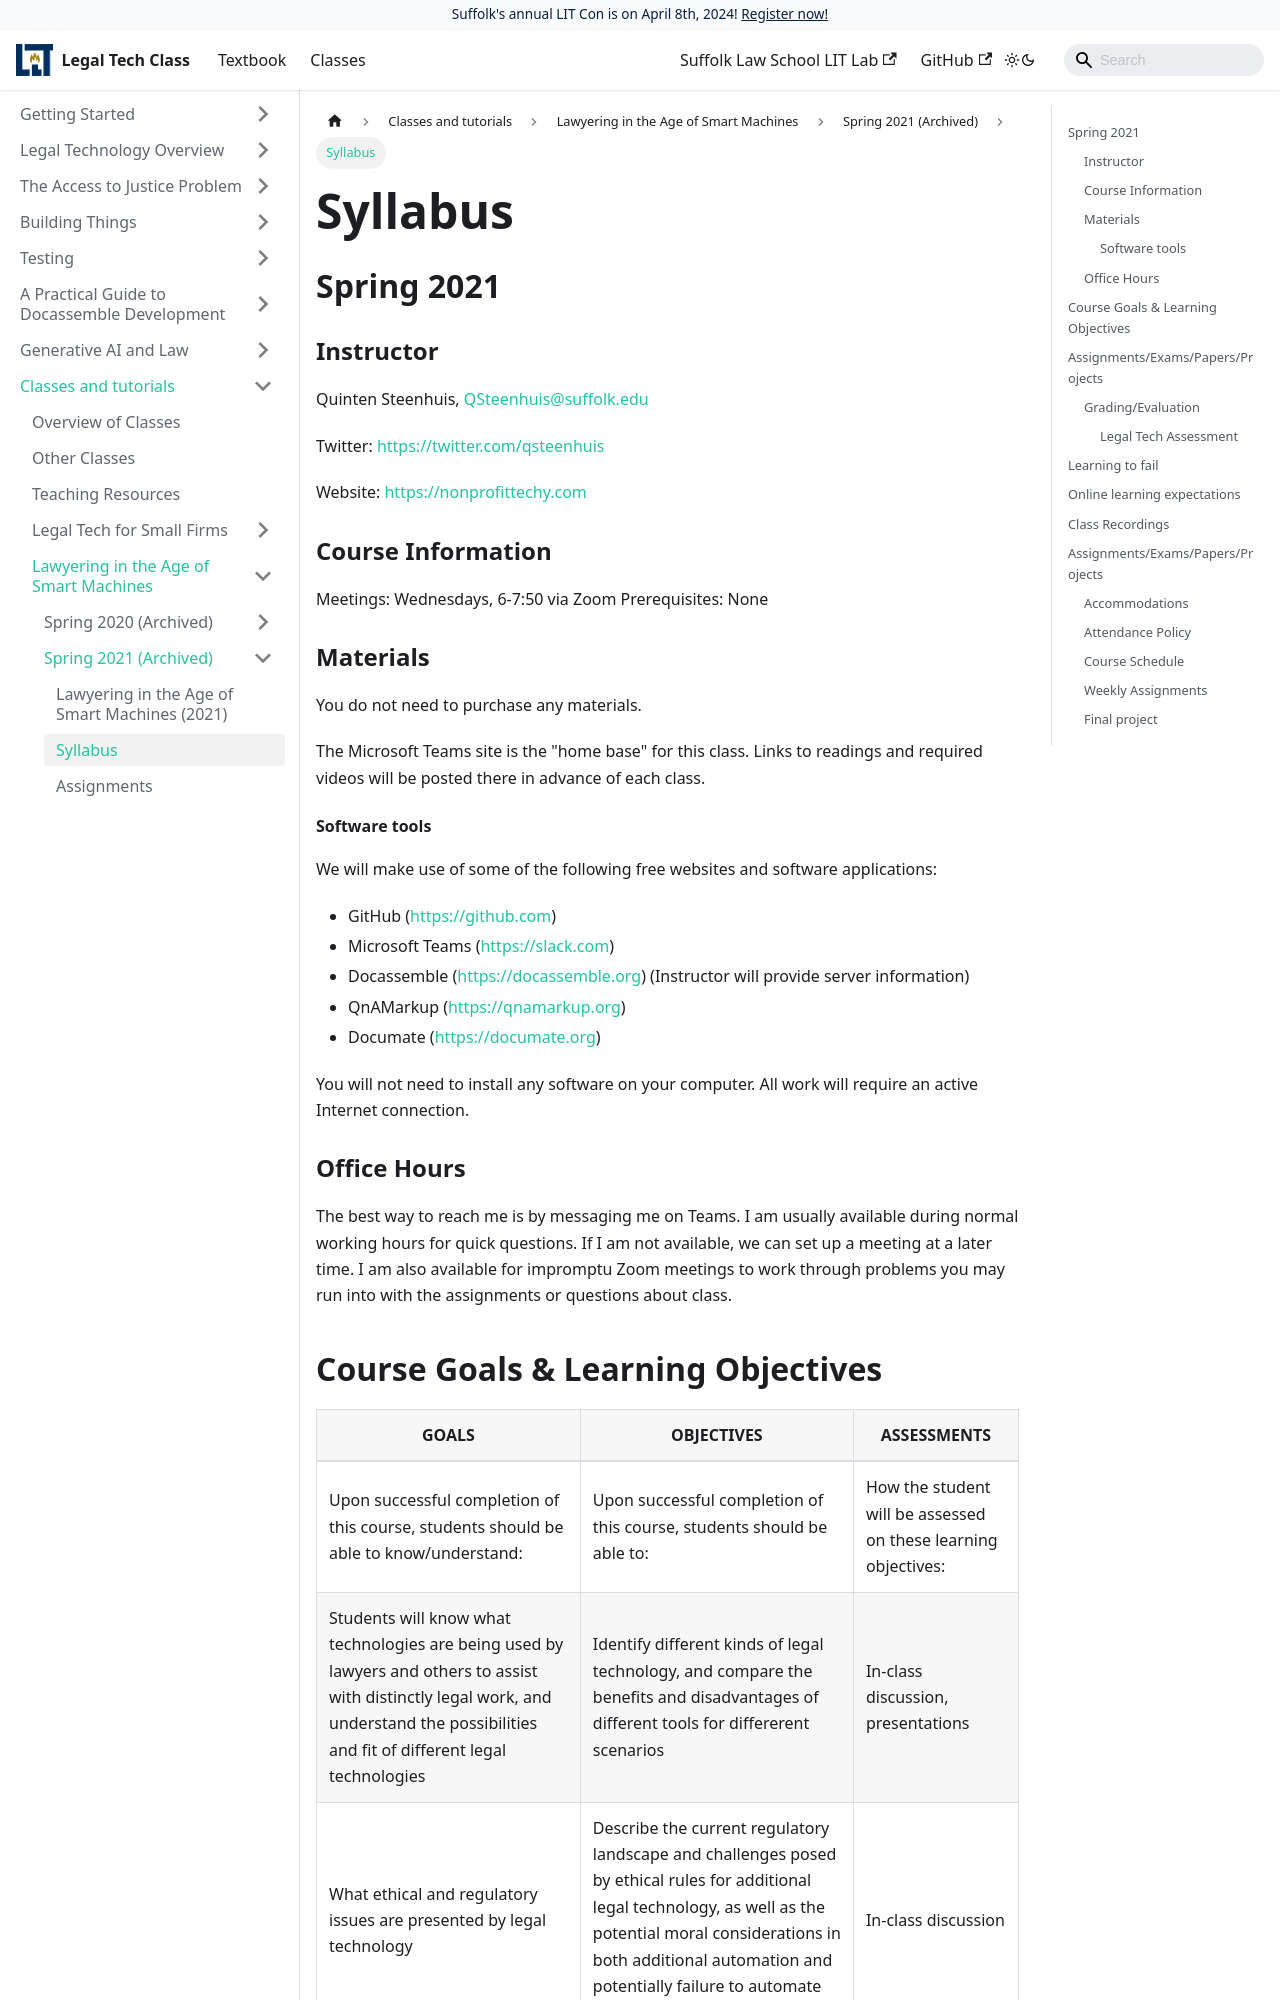

repository: SuffolkLITLab/legal-tech-class · page: docs/classes/smart-machines/2021/2021-smart-machines-syllabus/index.html · generator: docusaurus

---
slug: 2021-smart-machines-syllabus
title: |
  Syllabus
sidebar_label: |
    Syllabus
---

## Spring 2021
### Instructor
Quinten Steenhuis, QSteenhuis@suffolk.edu

Twitter: [https://twitter.com/qsteenhuis](https://twitter.com/qsteenhuis)  

Website: [https://nonprofittechy.com](https://nonprofittechy.com)

### Course Information

Meetings: Wednesdays, 6-7:50 via Zoom 
Prerequisites: None

### Materials

You do not need to purchase any materials.

The Microsoft Teams site is the "home base" for this class. Links to readings
and required videos will be posted there in advance of each class.

#### Software tools
We will make use of some of the following free websites and software applications:

*	GitHub (https://github.com) 
*	Microsoft Teams (https://slack.com) 
*	Docassemble (https://docassemble.org) (Instructor will provide server information)
*	QnAMarkup (https://qnamarkup.org) 
*	Documate (https://documate.org) 

You will not need to install any software on your computer. All work will require
an active Internet connection.

### Office Hours

The best way to reach me is by messaging me on Teams. I am usually available
during normal working hours for quick questions. If I am not available, we can
set up a meeting at a later time. I am also available for impromptu Zoom
meetings to work through problems you may run into with the assignments or
questions about class.
